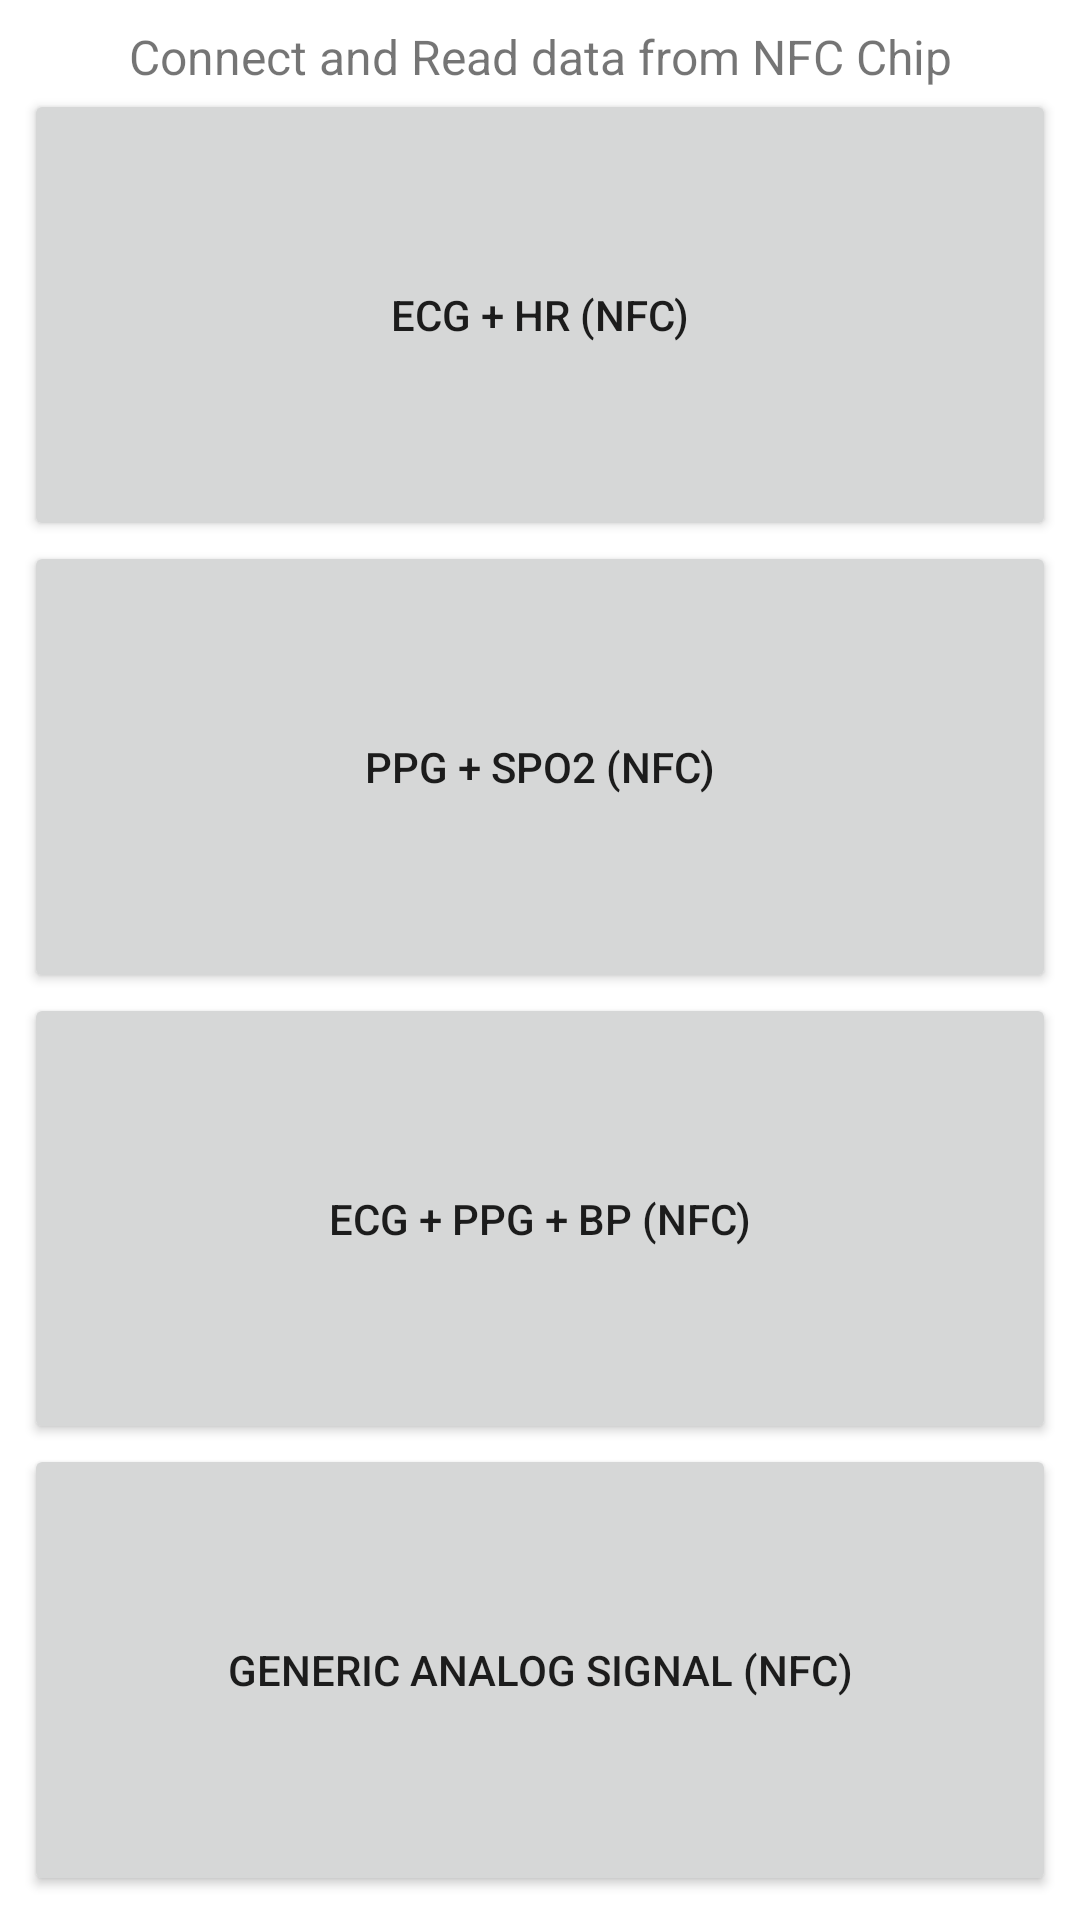

Layout XML and referenced resources for this Android screen:
<!-- AndroidManifest.xml: application theme Theme.IOELSensorApp -->
<!-- res/layout/fragment_main_menu_nfc.xml -->
<?xml version="1.0" encoding="utf-8"?>

<androidx.constraintlayout.widget.ConstraintLayout xmlns:android="http://schemas.android.com/apk/res/android"
    xmlns:app="http://schemas.android.com/apk/res-auto"
    xmlns:tools="http://schemas.android.com/tools"
    android:id="@+id/constraintLayout"
    android:layout_width="match_parent"
    android:layout_height="match_parent"
    tools:context=".ui.main_menu.FragmentNFC">

    <LinearLayout
        android:layout_width="match_parent"
        android:layout_height="match_parent"
        android:layout_marginStart="8dp"
        android:layout_marginTop="8dp"
        android:layout_marginEnd="8dp"
        android:layout_marginBottom="8dp"
        android:orientation="vertical"
        app:layout_constraintBottom_toBottomOf="parent"
        app:layout_constraintEnd_toEndOf="parent"
        app:layout_constraintStart_toStartOf="parent"
        app:layout_constraintTop_toTopOf="parent">

        <TextView
            android:id="@+id/section_label_nfc"
            android:layout_width="match_parent"
            android:layout_height="wrap_content"
            android:layout_marginStart="@dimen/activity_horizontal_margin"
            android:layout_marginTop="@dimen/activity_vertical_margin"
            android:layout_marginEnd="@dimen/activity_horizontal_margin"
            android:layout_marginBottom="@dimen/activity_vertical_margin"
            android:text="Connect and Read data from NFC Chip"
            android:textAlignment="center"
            android:textSize="16sp"
            tools:layout_constraintLeft_creator="1"
            tools:layout_constraintTop_creator="1" />

        <androidx.constraintlayout.widget.ConstraintLayout
            android:layout_width="match_parent"
            android:layout_height="match_parent">

            <Button
                android:id="@+id/button4"
                android:layout_width="match_parent"
                android:layout_height="0dp"
                android:text="ECG + HR (NFC)"
                app:icon="@mipmap/ecg_logo_foreground"
                app:layout_constraintBottom_toTopOf="@+id/button5"
                app:layout_constraintEnd_toEndOf="parent"
                app:layout_constraintStart_toStartOf="parent"
                app:layout_constraintTop_toTopOf="parent" />

            <Button
                android:id="@+id/button5"
                android:layout_width="match_parent"
                android:layout_height="0dp"
                android:text="PPG + SpO2 (NFC)"
                app:icon="@mipmap/ppg_logo_foreground"
                app:layout_constraintBottom_toTopOf="@+id/button6"
                app:layout_constraintEnd_toEndOf="parent"
                app:layout_constraintStart_toStartOf="parent"
                app:layout_constraintTop_toBottomOf="@+id/button4" />

            <Button
                android:id="@+id/button6"
                android:layout_width="match_parent"
                android:layout_height="0dp"
                android:text="ECG + PPG + BP (NFC)"
                app:icon="@mipmap/ecg_ppg_logo_foreground"
                app:layout_constraintBottom_toTopOf="@+id/button8"
                app:layout_constraintEnd_toEndOf="parent"
                app:layout_constraintStart_toStartOf="parent"
                app:layout_constraintTop_toBottomOf="@+id/button5" />

            <Button
                android:id="@+id/button8"
                android:layout_width="match_parent"
                android:layout_height="0dp"
                android:text="Generic Analog Signal (NFC)"
                app:icon="@mipmap/analog_logo_foreground"
                app:layout_constraintBottom_toBottomOf="parent"
                app:layout_constraintEnd_toEndOf="parent"
                app:layout_constraintStart_toStartOf="parent"
                app:layout_constraintTop_toBottomOf="@+id/button6" />
        </androidx.constraintlayout.widget.ConstraintLayout>

    </LinearLayout>

</androidx.constraintlayout.widget.ConstraintLayout>
<!-- resources referenced by this layout -->
<resources>
  <!-- mipmap analog_logo_foreground: png bitmap (mipmap-xxxhdpi, 21172 bytes) -->
  <!-- mipmap ecg_logo_foreground: png bitmap (mipmap-xxxhdpi, 18097 bytes) -->
  <!-- mipmap ecg_ppg_logo_foreground: png bitmap (mipmap-xxxhdpi, 20135 bytes) -->
  <!-- mipmap ppg_logo_foreground: png bitmap (mipmap-xxxhdpi, 11374 bytes) -->
  <style name="Theme.IOELSensorApp" parent="Theme.MaterialComponents.DayNight.DarkActionBar">
          
          <item name="colorPrimary">@color/purple_500</item>
          <item name="colorPrimaryVariant">@color/purple_700</item>
          <item name="colorOnPrimary">@color/white</item>
          
          <item name="colorSecondary">@color/teal_200</item>
          <item name="colorSecondaryVariant">@color/teal_700</item>
          <item name="colorOnSecondary">@color/black</item>
          
          <item name="android:statusBarColor" tools:targetApi="l">?attr/colorPrimaryVariant</item>
          
      </style>
  <!-- not gathered from this repository: default colours our renderer supplied (Android Studio template values) -->
  <color name="purple_500">#FF6200EE</color>
  <color name="purple_700">#FF3700B3</color>
  <color name="teal_200">#FF03DAC5</color>
  <color name="teal_700">#FF018786</color>
  <color name="black">#FF000000</color>
  <color name="white">#FFFFFFFF</color>
</resources>
